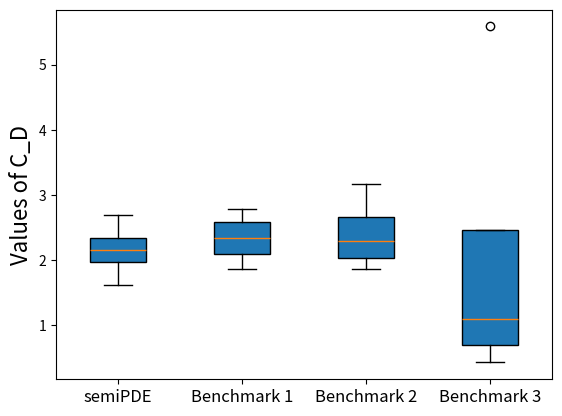

Python code for this plot: (Note: this script raises an exception after producing the figure.)
# boxplot

import matplotlib.pyplot as plt
import numpy as np

# x = np.array([[2.0882,1.6243,2.2224,2.6844],[2.1756,1.8689,2.5167,2.7778],[2.4906,2.0845,1.8613,3.1641],[0.8728,0.9495,1.1828,0.6894]])
x = np.array([[2.0882,1.6243,2.2224,2.6844],[2.1756,1.8689,2.5167,2.7778],[2.4906,2.0845,1.8613,3.1641],[5.5839,0.7794,1.4185,0.4297]])
x = x.T
plt.boxplot(x,patch_artist=True)
plt.ylabel('Values of C_D',fontsize=16)
plt.xticks(ticks=[1,2,3,4],labels=["semiPDE","Benchmark 1","Benchmark 2","Benchmark 3"],fontsize=12)
plt.savefig("./pic/boxplot_pic.png")